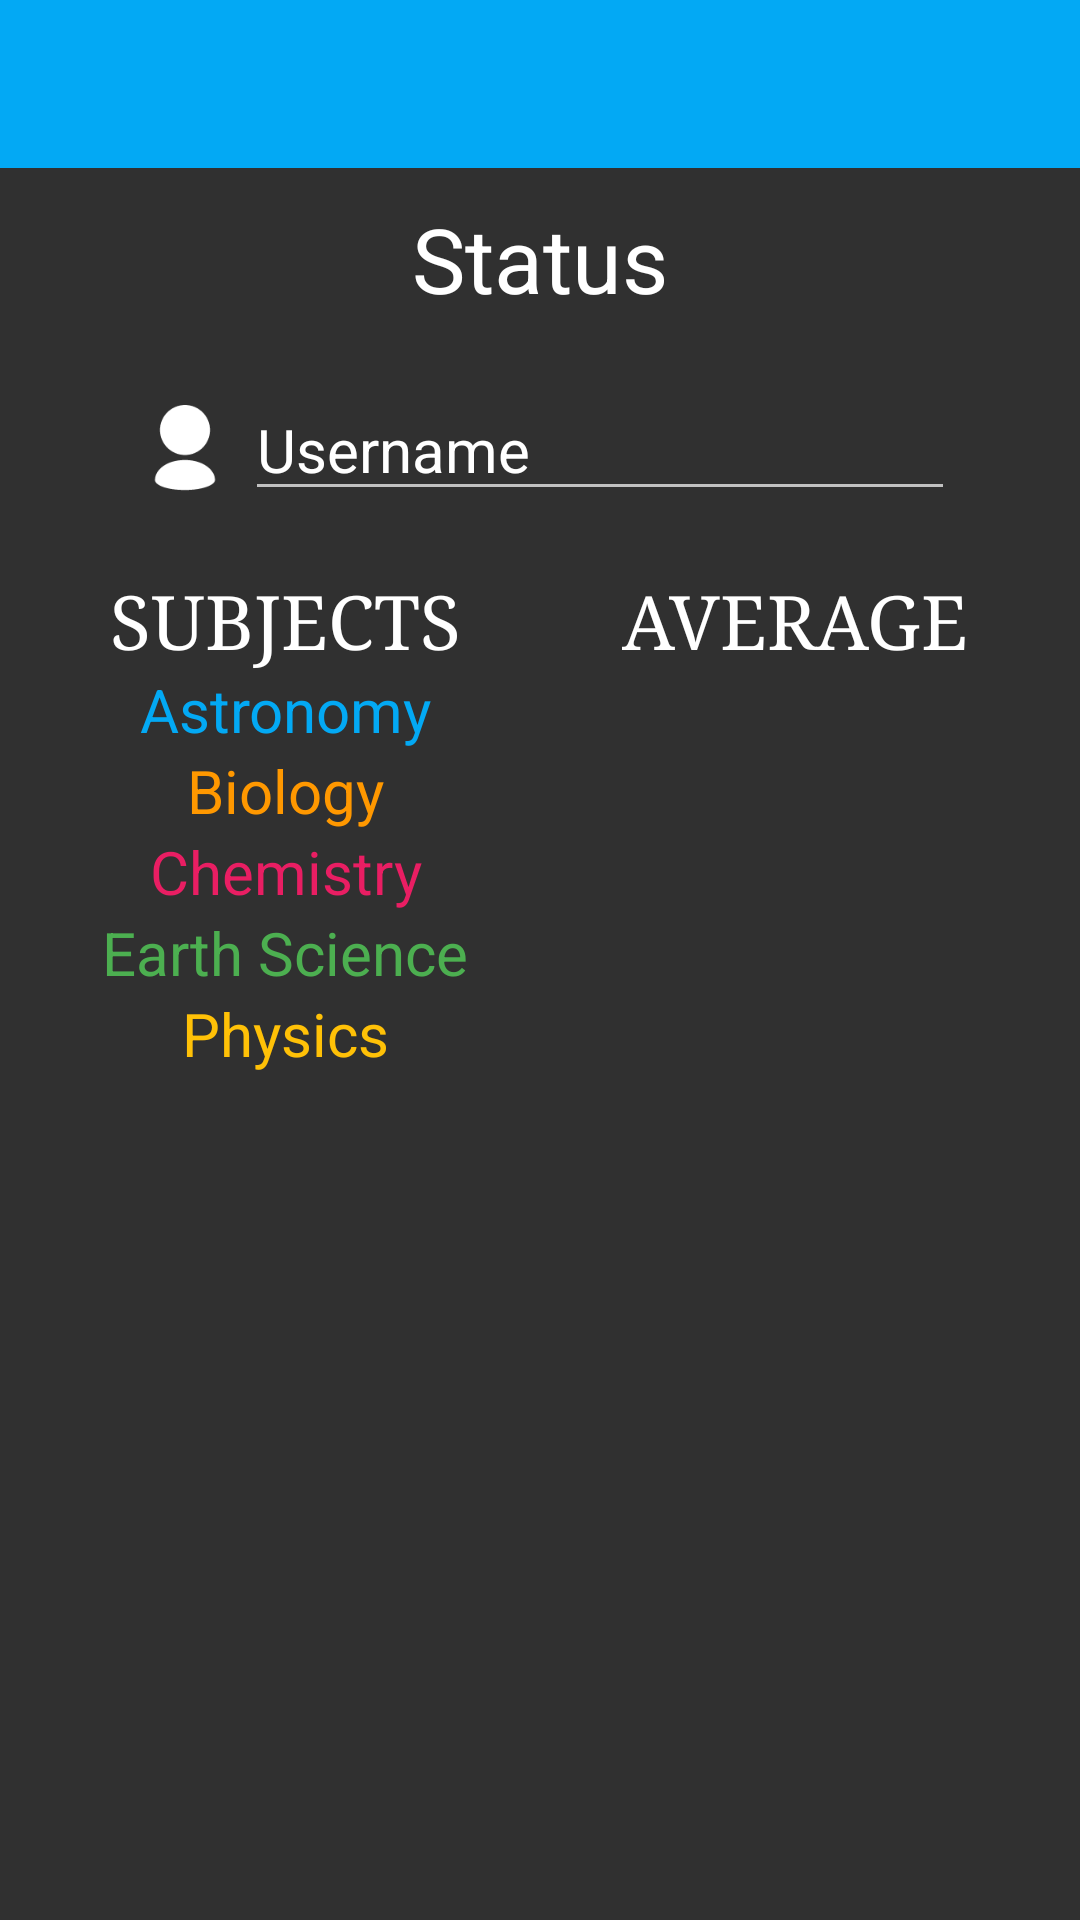

This screen was rendered from an Android layout file. Write that file and the resources it references.
<!-- AndroidManifest.xml: application theme AppTheme -->
<!-- res/layout/statuspage.xml -->
<?xml version="1.0" encoding="utf-8"?>
<LinearLayout
	xmlns:android="http://schemas.android.com/apk/res/android"
	android:layout_width="fill_parent"
	android:layout_height="fill_parent"
	android:orientation="vertical">

	<LinearLayout
		android:layout_height="wrap_content"
		android:layout_width="match_parent"
		android:orientation="horizontal">

		<include
			android:id="@+id/toolbar"
			layout="@layout/toolbar"/>

	</LinearLayout>

	<LinearLayout
		android:layout_height="match_parent"
		android:layout_width="match_parent"
		android:orientation="vertical">

		<TextView
			android:layout_height="wrap_content"
			android:text="Status"
			android:layout_width="wrap_content"
			android:layout_margin="10dp"
			android:layout_gravity="center"
			android:textSize="30sp"
			android:textColor="#FFFFFF"/>

		<LinearLayout
			android:layout_height="wrap_content"
			android:layout_width="match_parent"
			android:orientation="horizontal"
			android:gravity="center"
			android:padding="10dp">

			<ImageView
				android:layout_height="40dp"
				android:background="@drawable/user"
				android:layout_width="40dp"/>

			<EditText
				android:layout_height="wrap_content"
				android:ems="10"
				android:layout_width="wrap_content"
				android:hint="Username"
				android:text="Username"
				android:textSize="20sp"
				android:textColor="#FFFFFF"
				android:id="@+id/username_edittext"
				android:imeOptions="actionDone"
				android:inputType="text"/>

		</LinearLayout>

		<GridLayout
			android:layout_height="match_parent"
			android:layout_width="match_parent"
			android:rowCount="6"
			android:columnCount="2"
			android:orientation="vertical"
			android:padding="10dp">

			<LinearLayout
				android:layout_height="wrap_content"
				android:layout_width="match_parent"
				android:orientation="horizontal">

				<TextView
					android:layout_height="wrap_content"
					android:text="SUBJECTS"
					android:layout_width="wrap_content"
					android:layout_weight="1.0"
					android:width="10dp"
					android:gravity="center"
					android:textSize="25sp"
					android:typeface="serif"
					android:textColor="#FFFFFF"/>

				<TextView
					android:layout_height="wrap_content"
					android:text="AVERAGE"
					android:layout_width="wrap_content"
					android:layout_weight="1.0"
					android:width="10dp"
					android:gravity="center"
					android:textSize="25sp"
					android:typeface="serif"
					android:textColor="#FFFFFF"/>

			</LinearLayout>

			<LinearLayout
				android:layout_height="wrap_content"
				android:layout_width="match_parent"
				android:orientation="horizontal">

				<TextView
						android:layout_height="match_parent"
						android:text="Astronomy"
						android:layout_width="wrap_content"
						android:layout_weight="1.0"
						android:width="10dp"
						android:textSize="20sp"
						android:textColor="#03A9F4"
						android:gravity="center"/>

				<TextView
					android:layout_height="wrap_content"
					android:layout_width="wrap_content"
					android:width="10dp"
					android:layout_weight="1.0"
					android:textSize="20sp"
					android:id="@+id/astronomy_average"
					android:gravity="center"/>

			</LinearLayout>

			<LinearLayout
				android:layout_height="wrap_content"
				android:layout_width="match_parent"
				android:orientation="horizontal">

				<TextView
					android:layout_height="wrap_content"
					android:text="Biology"
					android:layout_width="wrap_content"
					android:layout_weight="1.0"
					android:width="10dp"
					android:textSize="20sp"
					android:textColor="#FF9800"
					android:gravity="center"/>

				<TextView
					android:layout_height="wrap_content"
					android:layout_width="wrap_content"
					android:width="10dp"
					android:layout_weight="1.0"
					android:textSize="20sp"
					android:id="@+id/biology_average"
					android:gravity="center"/>

			</LinearLayout>

			<LinearLayout
				android:layout_height="wrap_content"
				android:layout_width="match_parent"
				android:orientation="horizontal">

				<TextView
					android:layout_height="wrap_content"
					android:text="Chemistry"
					android:layout_width="wrap_content"
					android:layout_weight="1.0"
					android:width="10dp"
					android:textSize="20sp"
					android:textColor="#E91E63"
					android:gravity="center"/>

				<TextView
					android:layout_height="wrap_content"
					android:layout_width="wrap_content"
					android:width="10dp"
					android:layout_weight="1.0"
					android:textSize="20sp"
					android:id="@+id/chemistry_average"
					android:gravity="center"/>

			</LinearLayout>

			<LinearLayout
				android:layout_height="wrap_content"
				android:layout_width="match_parent"
				android:orientation="horizontal">

				<TextView
					android:layout_height="wrap_content"
					android:text="Earth Science"
					android:layout_width="wrap_content"
					android:layout_weight="1.0"
					android:width="10dp"
					android:textSize="20sp"
					android:textColor="#4CAF50"
					android:gravity="center"/>

				<TextView
					android:layout_height="wrap_content"
					android:layout_width="wrap_content"
					android:width="10dp"
					android:layout_weight="1.0"
					android:textSize="20sp"
					android:id="@+id/earthscience_average"
					android:gravity="center"/>

			</LinearLayout>

			<LinearLayout
				android:layout_height="wrap_content"
				android:layout_width="match_parent"
				android:orientation="horizontal">

				<TextView
					android:layout_height="wrap_content"
					android:text="Physics"
					android:layout_width="wrap_content"
					android:layout_weight="1.0"
					android:width="10dp"
					android:textSize="20sp"
					android:textColor="#FFC107"
					android:gravity="center"/>

				<TextView
					android:layout_height="wrap_content"
					android:layout_width="wrap_content"
					android:width="10dp"
					android:layout_weight="1.0"
					android:textSize="20sp"
					android:id="@+id/physics_average"
					android:gravity="center"/>

			</LinearLayout>

		</GridLayout>

	</LinearLayout>

</LinearLayout>
<!-- res/layout/toolbar.xml (included above) -->
<?xml version="1.0" encoding="utf-8"?>
<androidx.appcompat.widget.Toolbar
	xmlns:android="http://schemas.android.com/apk/res/android"
    xmlns:local="http://schemas.android.com/apk/res-auto"
    android:id="@+id/toolbar"
    android:layout_width="match_parent"
    android:layout_height="wrap_content"
    android:minHeight="?attr/actionBarSize"
    android:background="#03a9f4"
    local:theme="@style/ThemeOverlay.AppCompat.Dark.ActionBar"
    local:popupTheme="@style/ThemeOverlay.AppCompat.Light" />
<!-- resources referenced by this layout -->
<resources>
  <!-- drawable user: png bitmap (drawable, 1674 bytes) -->
  <style name="AppTheme" parent="Theme.AppCompat.NoActionBar">
  		<item name="android:windowNoTitle">true</item>
  	</style>
</resources>
